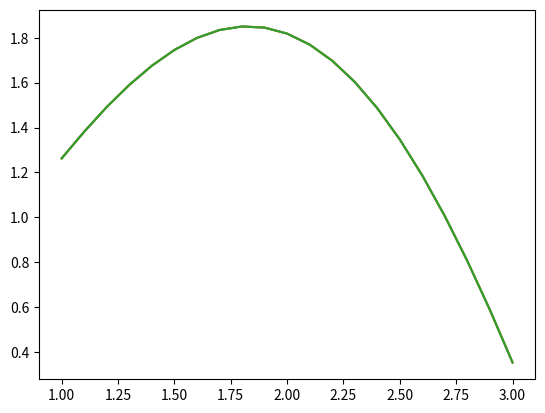

Recreate this plot in Python.
import matplotlib.pyplot as plt
import math


# my function
def f(x):
    return (x / 2 + 1) * math.sin(x)

# init data
a = 1.0
b = 3.0
N = 20
h = (b - a) / N
n = N // 2

# arrays
differences = []
x_arr = []
y_arr = []
newton_arr = []
gauss_arr = []
newton_fluff = []
gauss_flaff = []

for i in range(N + 1):
    x_arr.append(a + (i * h))
    y_arr.append(f(x_arr[i]))

differences.append(y_arr)
for i in range(1, N + 1):
    differences.append([])
    for j in range(0, N - i + 1):
        differences[i].append(differences[i - 1][j + 1] - differences[i - 1][j])


# newton backward method finite_diff(I, m - I)
def newton(x):
    t = (x - x_arr[N]) / h
    result = y_arr[N]
    mult = 1
    for I in range(1, N + 1):
        mult *= t
        add = mult * differences[I][N - I] / math.factorial(I)
        result += add
        t += 1
    return result


def gauss(x):
    t = (x - x_arr[n]) / h
    result = y_arr[n]
    mult = 1
    for m in range(1, n + 1):
        mult *= (t - m + 1) / (2 * m - 1)
        result += mult * differences[2 * m - 1][n - m]
        mult *= (t + m) / (2 * m)
        result += mult * differences[2 * m][n - m]
    return result

for i in range(N + 1):
    gauss_arr.append(gauss(x_arr[i]))
    newton_arr.append(newton(x_arr[i]))


print("FLUFF FOR NEWTON: ")
for i in range(n + 1):
    newton_fluff.append(math.fabs(y_arr[i] - newton_arr[i]))
print(newton_fluff)

print("FLUFF FOR GAUSS: ")
for i in range(n + 1):
    gauss_flaff.append(math.fabs(y_arr[i] - gauss_arr[i]))
print(gauss_flaff)

plt.plot(x_arr, gauss_arr)
plt.plot(x_arr, y_arr)
plt.plot(x_arr, newton_arr)

plt.show()
